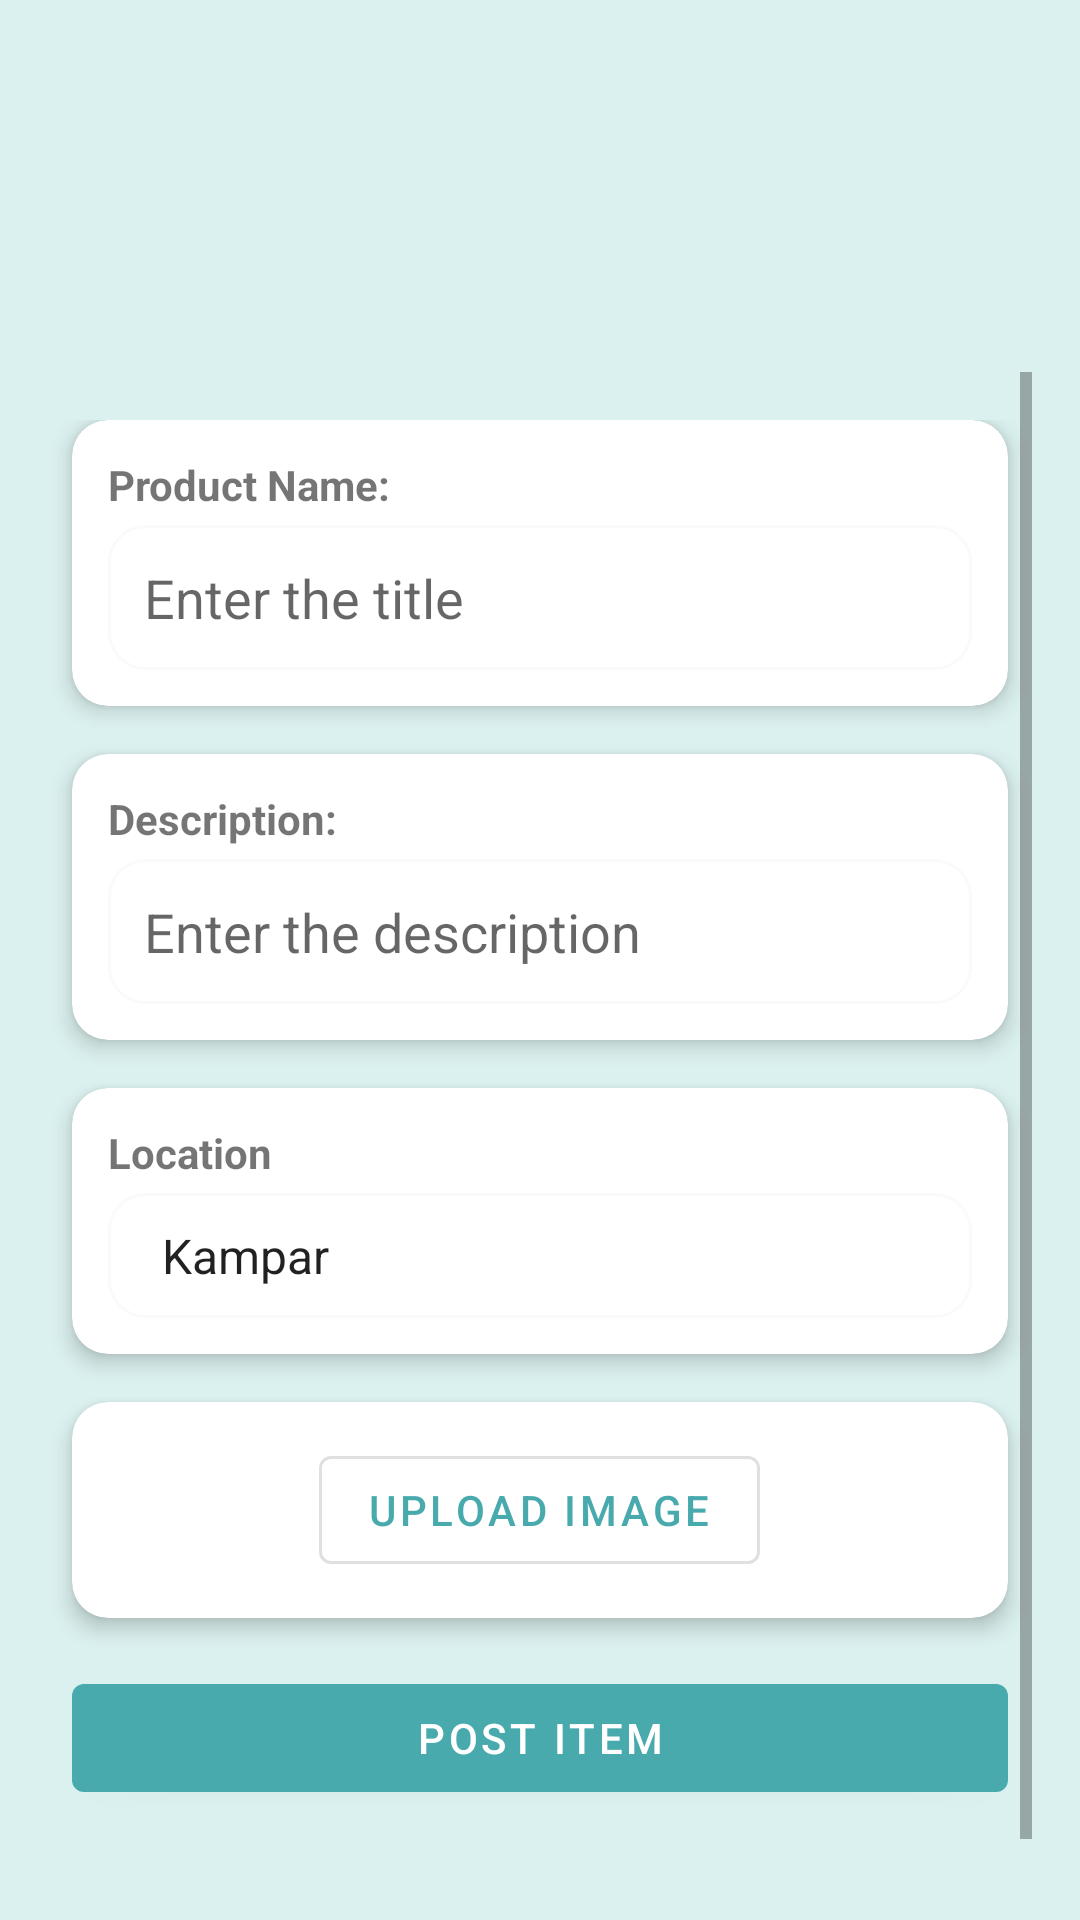

Reconstruct the res/layout file that produces this screen, plus the resources it refers to.
<!-- AndroidManifest.xml: application theme Theme.UniTalk -->
<!-- res/layout/activity_post_lost_and_found.xml -->
<RelativeLayout xmlns:android="http://schemas.android.com/apk/res/android"
    xmlns:app="http://schemas.android.com/apk/res-auto"
    android:layout_width="match_parent"
    android:layout_height="match_parent"
    android:background="@color/fouth"
    android:padding="16dp">

    
    <ImageView
        android:id="@+id/back_button"
        android:layout_width="24dp"
        android:layout_height="24dp"
        android:src="@drawable/icon_back"
        android:contentDescription="Back Button"
        android:layout_alignParentStart="true"
        android:layout_marginTop="8dp"
        android:layout_marginStart="8dp"
        android:clickable="true"
        android:focusable="true" />

    
    <ImageView
        android:id="@+id/logo"
        android:layout_width="100dp"
        android:layout_height="100dp"
        android:src="@drawable/lostnfound"
        android:contentDescription="Logo"
        android:layout_centerHorizontal="true"
        android:layout_marginTop="8dp" />

    
    <ScrollView
        android:id="@+id/scroll_view"
        android:layout_width="match_parent"
        android:layout_height="match_parent"
        android:layout_below="@id/logo"
        android:fillViewport="true">

        <LinearLayout
            android:layout_width="match_parent"
            android:layout_height="wrap_content"
            android:orientation="vertical"
            android:paddingVertical="16dp">

            
            <androidx.cardview.widget.CardView
                android:layout_width="match_parent"
                android:layout_height="wrap_content"
                app:cardCornerRadius="12dp"
                app:cardElevation="4dp"
                android:layout_marginBottom="16dp"
                android:layout_marginHorizontal="8dp">

                <LinearLayout
                    android:layout_width="match_parent"
                    android:layout_height="wrap_content"
                    android:orientation="vertical"
                    android:padding="12dp">

                    <TextView
                        android:layout_width="wrap_content"
                        android:layout_height="wrap_content"
                        android:text="Product Name:"
                        android:textStyle="bold"
                        android:layout_marginBottom="4dp" />

                    <EditText
                        android:id="@+id/item_title"
                        android:layout_width="match_parent"
                        android:layout_height="wrap_content"
                        android:hint="Enter the title"
                        android:background="@drawable/rounded_edittext"
                        android:padding="12dp" />
                </LinearLayout>
            </androidx.cardview.widget.CardView>

            
            <androidx.cardview.widget.CardView
                android:layout_width="match_parent"
                android:layout_height="wrap_content"
                app:cardCornerRadius="12dp"
                app:cardElevation="4dp"
                android:layout_marginBottom="16dp"
                android:layout_marginHorizontal="8dp">

                <LinearLayout
                    android:layout_width="match_parent"
                    android:layout_height="wrap_content"
                    android:orientation="vertical"
                    android:padding="12dp">

                    <TextView
                        android:layout_width="wrap_content"
                        android:layout_height="wrap_content"
                        android:text="Description:"
                        android:textStyle="bold"
                        android:layout_marginBottom="4dp" />

                    <EditText
                        android:id="@+id/item_description"
                        android:layout_width="match_parent"
                        android:layout_height="wrap_content"
                        android:hint="Enter the description"
                        android:background="@drawable/rounded_edittext"
                        android:padding="12dp" />
                </LinearLayout>
            </androidx.cardview.widget.CardView>

            
            <androidx.cardview.widget.CardView
                android:layout_width="match_parent"
                android:layout_height="wrap_content"
                app:cardCornerRadius="12dp"
                app:cardElevation="4dp"
                android:layout_marginBottom="16dp"
                android:layout_marginHorizontal="8dp">

                <LinearLayout
                    android:layout_width="match_parent"
                    android:layout_height="wrap_content"
                    android:orientation="vertical"
                    android:padding="12dp">

                    <TextView
                        android:layout_width="wrap_content"
                        android:layout_height="wrap_content"
                        android:text="Location"
                        android:textStyle="bold"
                        android:layout_marginBottom="4dp" />

                    <Spinner
                        android:id="@+id/spinner_location"
                        android:layout_width="match_parent"
                        android:layout_height="wrap_content"
                        android:entries="@array/location_array"
                        android:prompt="@string/select_location"
                        android:background="@drawable/rounded_spinner" />
                </LinearLayout>
            </androidx.cardview.widget.CardView>

            
            <androidx.cardview.widget.CardView
                android:layout_width="match_parent"
                android:layout_height="wrap_content"
                app:cardCornerRadius="12dp"
                app:cardElevation="4dp"
                android:layout_marginBottom="16dp"
                android:layout_marginHorizontal="8dp">

                <LinearLayout
                    android:layout_width="match_parent"
                    android:layout_height="wrap_content"
                    android:orientation="vertical"
                    android:padding="12dp">

                    
                    <com.google.android.material.button.MaterialButton
                        android:id="@+id/upload_image_button"
                        android:layout_width="wrap_content"
                        android:layout_height="wrap_content"
                        android:text="Upload Image"
                        style="@style/Widget.MaterialComponents.Button.OutlinedButton"
                        android:layout_gravity="center_horizontal" />

                    
                    <androidx.cardview.widget.CardView
                        android:id="@+id/card_view_image"
                        android:layout_width="match_parent"
                        android:layout_height="wrap_content"
                        android:layout_marginTop="8dp"
                        android:visibility="gone">

                        <ImageView
                            android:id="@+id/selected_image"
                            android:layout_width="match_parent"
                            android:layout_height="200dp"
                            android:scaleType="centerCrop"
                            android:contentDescription="Selected Image Preview" />
                    </androidx.cardview.widget.CardView>
                </LinearLayout>
            </androidx.cardview.widget.CardView>

            
            <com.google.android.material.button.MaterialButton
                android:id="@+id/submit_button"
                android:layout_width="match_parent"
                android:layout_height="wrap_content"
                android:text="Post Item"
                style="@style/Widget.MaterialComponents.Button"
                android:layout_marginBottom="16dp"
                android:layout_marginHorizontal="8dp" />
        </LinearLayout>
    </ScrollView>

</RelativeLayout>
<!-- resources referenced by this layout -->
<resources>
  <string-array name="location_array">
          <item>Kampar</item>
          <item>Sungai Long</item>
      </string-array>
  <color name="fouth">#DBF1EF</color>
  <!-- drawable rounded_edittext (drawable) -->
  <?xml version="1.0" encoding="utf-8"?>
  <shape xmlns:android="http://schemas.android.com/apk/res/android">
      
      <solid android:color="@color/white" />
  
      
      <corners android:radius="12dp" />
  
      
      <stroke
          android:width="1dp"
          android:color="@color/off_white" />
  
      
      <padding
          android:left="10dp"
          android:top="10dp"
          android:right="10dp"
          android:bottom="10dp" />
  </shape>
  <!-- drawable rounded_spinner (drawable) -->
  <?xml version="1.0" encoding="utf-8"?>
  <shape xmlns:android="http://schemas.android.com/apk/res/android">
      
      <solid android:color="@color/white" />
  
      
      <corners android:radius="12dp" />
  
      
      <stroke
          android:width="1dp"
          android:color="@color/off_white" />
  
      
      <padding
          android:left="10dp"
          android:top="10dp"
          android:right="10dp"
          android:bottom="10dp" />
  </shape>
  <string name="select_location">Select Location</string>
  <style name="Theme.UniTalk" parent="Theme.MaterialComponents.DayNight.NoActionBar">
          
          <item name="colorPrimary">@color/my_primary</item>
          <item name="colorPrimaryVariant">@color/my_primary</item>
          <item name="colorOnPrimary">@color/white</item>
          
          <item name="colorSecondary">@color/my_secondary</item>
          <item name="colorSecondaryVariant">@color/my_secondary</item>
          <item name="colorOnSecondary">@color/black</item>
          
          <item name="android:statusBarColor">?attr/colorPrimaryVariant</item>
          
          <item name="android:windowBackground">@color/white</item>
      </style>
  <color name="white">#FFFFFFFF</color>
  <color name="off_white">#FAFAFA</color>
  <color name="my_primary">#48AAAD</color>
  <color name="my_secondary">#FFFFFF</color>
  <color name="black">#FF000000</color>
</resources>
